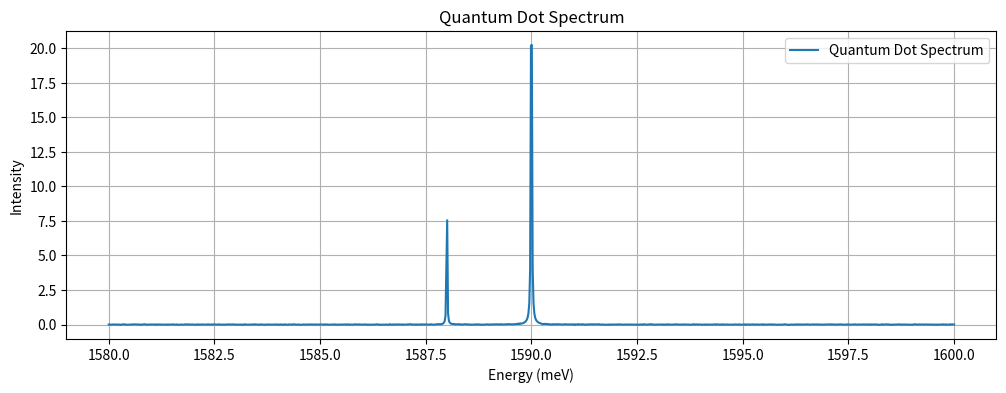

The matplotlib source for this figure:
import numpy as np
from typing import List, Dict, Any
import pandas as pd
import matplotlib.pyplot as plt
# -----------------------------
# 2. Define Functions
# -----------------------------

def lorentzian(energies: np.ndarray, center_energy: float, linewidth: float) -> np.ndarray:
    """
    Lorentzian function: Computes the Lorentzian line shape for modeling the spectrum of a quantum dot.

    Parameters:
    - energies (np.ndarray): Array of energy values at which to evaluate the Lorentzian.
    - center_energy (float): Central energy value of the Lorentzian peak (E₀).
    - linewidth (float): Full width at half maximum (FWHM) of the Lorentzian peak (Γ).

    Returns:
    - np.ndarray: Lorentzian values at the given energy array.
    """
    half_linewidth = linewidth / 2  # Half-width at half-maximum (HWHM)
    numerator = half_linewidth ** 2
    denominator = (np.array(energies) - center_energy) ** 2 + half_linewidth ** 2
    return numerator / denominator


def generate_quantum_dot_spectrum(
    energies: np.ndarray,
    particles: List[Dict[str, Any]],
    polarizer_angle_rad,
    power,
    noise=0.0,
) -> List[Dict[str, Any]]:
    """
    Spectrum generation function: Models the spectrum of an arbitrary number of excitonic particles with polarization effects.

    Parameters:
    - energies (np.ndarray): Array of energy values over which to evaluate the spectrum (meV).
    - particles (List[Dict[str, Any]]): List of particle objects, each with properties:
        - name (str): Name of the particle (e.g., 'Exciton', 'Biexciton').
        - energy (float): Energy at which the particle peak occurs (meV).
        - linewidth (float): Linewidth of the peak (meV).
        - fss (float): Fine structure splitting (ΔE), can be zero (meV).
        - intensityScaling (float): Scaling factor for intensity (e.g., α, β).
        - power_dependence (float, optional): Exponent indicating how the intensity scales with power (default is 1 for linear).
    - polarizer_angle_rad (float): Angle of polarization in radians.
    - power

    Returns:
    - List[Dict[str, Any]]: List of dictionaries containing totalIntensity and individual particle intensities for each power level.
    """

    # Precompute cosine and sine squared of the polarizer angle for efficiency
    cos_squared_angle = np.cos(polarizer_angle_rad) ** 2
    sin_squared_angle = np.sin(polarizer_angle_rad) ** 2

    # Initialize total intensity array
    total_intensity = np.zeros_like(energies)

    # Initialize dictionary to hold individual particle intensities
    particle_intensities = {}

    # Loop over each excitonic particle
    for particle in particles:
        # Initialize particle intensity array
        particle_intensity = np.zeros_like(energies)

        # Compute the scaling factor for this particle based on power level
        intensity_scaling = particle['intensity_scaling'] * (power ** particle.get('power_dependence', 1))

        # Determine polarization factors based on fine structure splitting
        fss = particle.get('fss', 0.0)
        if not fss:
            # No fine structure splitting
            polarization_factors = [{'factor': 1.0, 'energy_shift': 0.0}]
        else:
            polarization_factors = [
                {'factor': cos_squared_angle, 'energy_shift': fss / 2},
                {'factor': sin_squared_angle, 'energy_shift': -fss / 2},
            ]

        # Loop over each polarization component of the particle
        for polarization in polarization_factors:
            shifted_energy = particle['energy'] + polarization['energy_shift']
            factor = polarization['factor'] * intensity_scaling

            # Compute the Lorentzian for this component and accumulate intensity
            lorentz_values = lorentzian(energies, shifted_energy, particle['linewidth'])
            intensity = factor * lorentz_values

            # Accumulate intensities
            particle_intensity += intensity
            total_intensity += intensity

        # Store individual particle intensity
        particle_intensities[particle['name']] = particle_intensity.tolist()

    gaussian_noise = np.random.normal(0, noise, len(energies))

    return total_intensity + gaussian_noise


if __name__ == "__main__":
    # Define parameters for generating quantum dot spectrum
    energies = np.linspace(1580, 1600, 1000)
    particles = [
        {
            'name': 'Exciton',
            'energy': 1588.0,
            'linewidth': 0.01,
            'fss': 0.0,
            'intensity_scaling': 1.0,
            'power_dependence': 3.0
        },
        {
            'name': 'Biexciton',
            'energy': 1590.0,
            'linewidth': 0.02,
            'fss': 0.0,
            'intensity_scaling': 0.5,
            'power_dependence': 4.0
        }
    ]
    polarizer_angle_rad = 45 * np.pi / 180
    power = 3.0
    noise = 0.01

    # Generate quantum dot spectrum
    spectrum = generate_quantum_dot_spectrum(energies, particles, polarizer_angle_rad, power, noise)

    # Plot the generated spectrum
    plt.figure(figsize=(12, 4))
    plt.plot(energies, spectrum, label='Quantum Dot Spectrum')
    plt.xlabel('Energy (meV)')
    plt.ylabel('Intensity')
    plt.title('Quantum Dot Spectrum')
    plt.legend()
    plt.grid(True)
    plt.show()